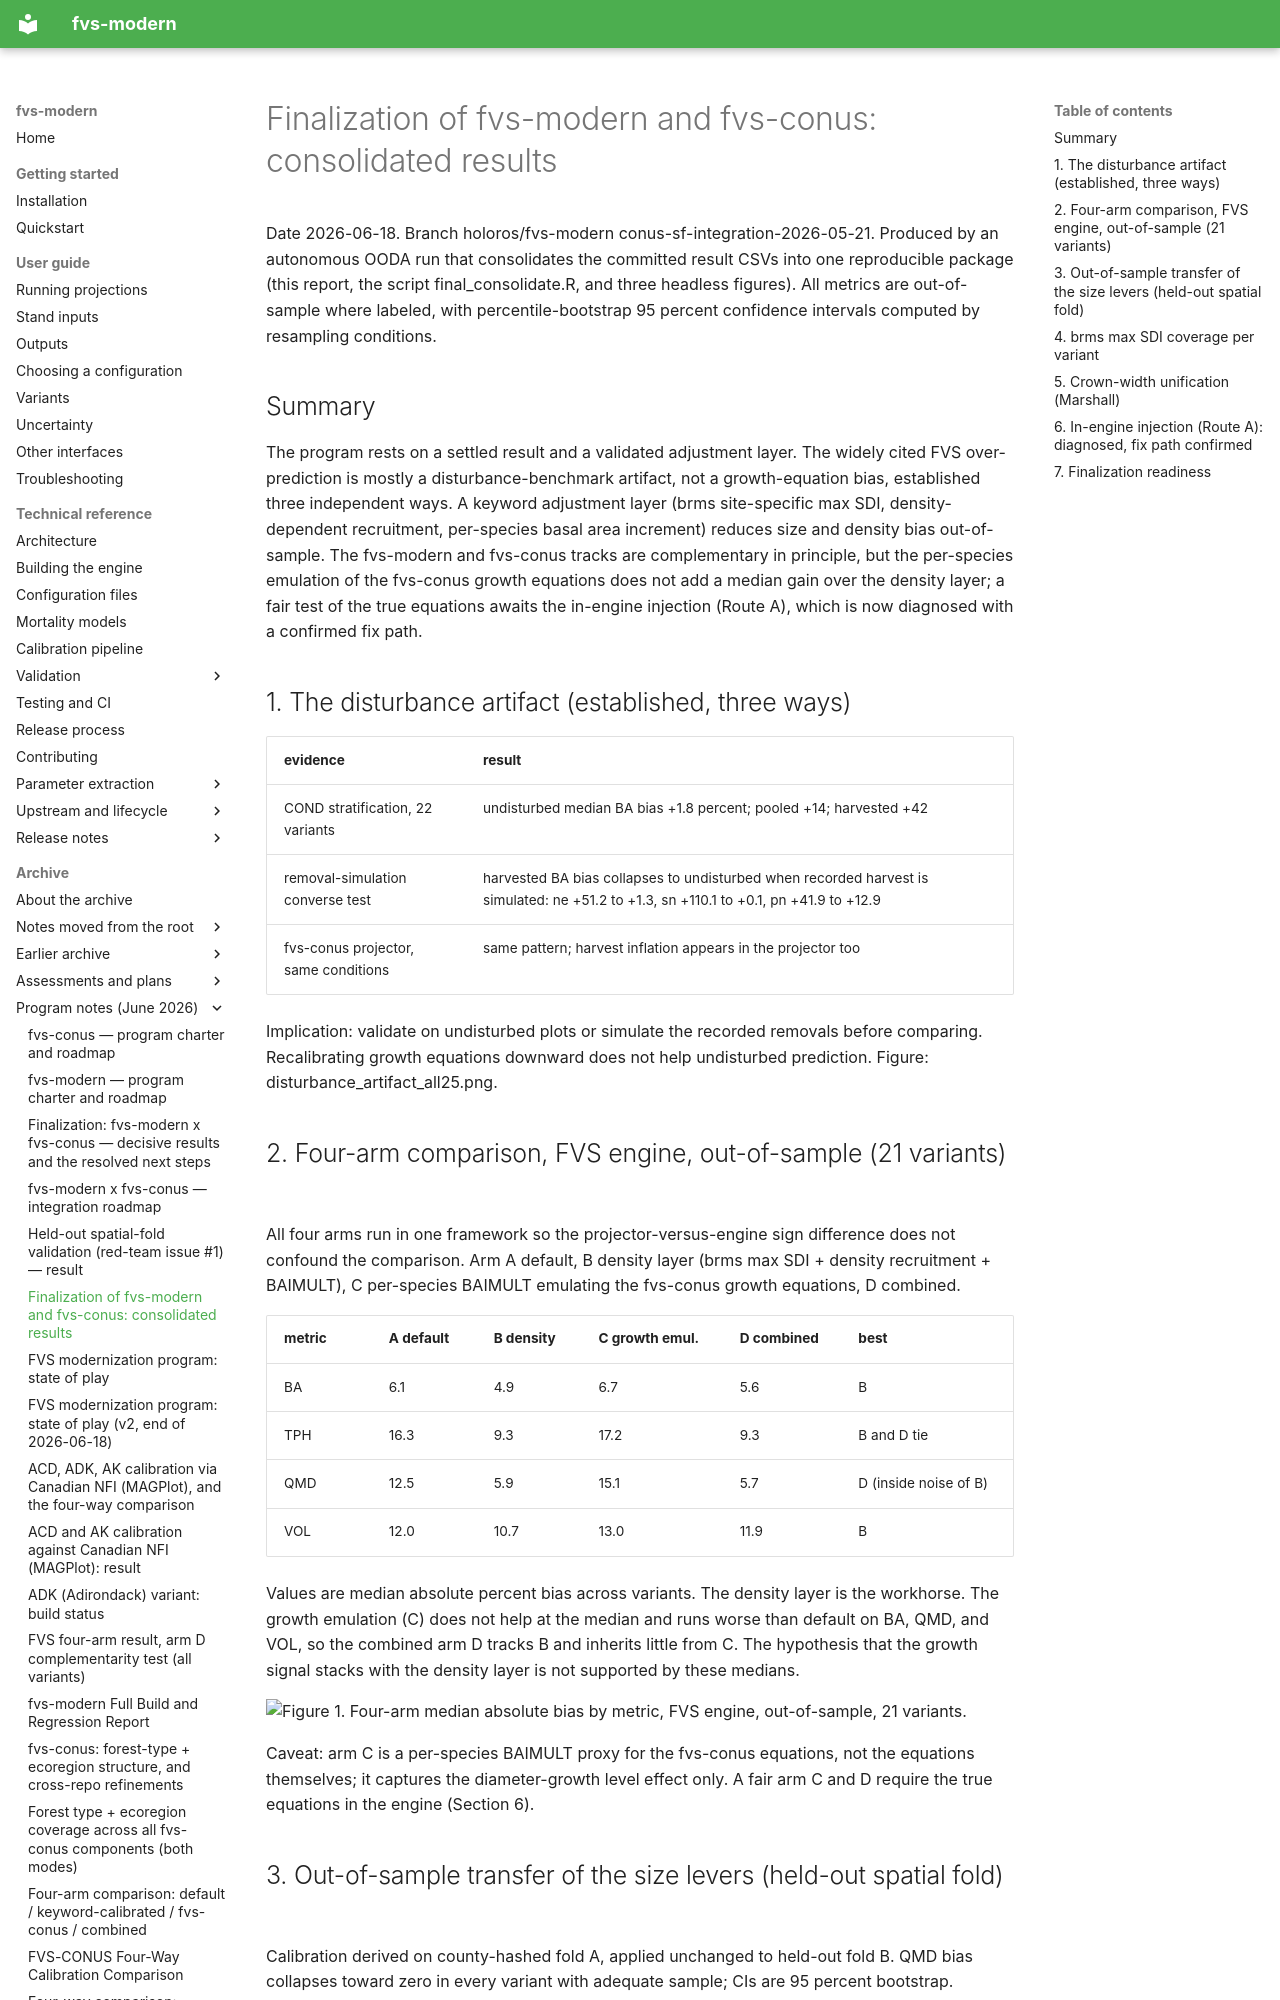

repository: advanced-forestry-systems/fvs-modern · page: program/20260618_FINALIZATION_report/index.html · generator: mkdocs

# Finalization of fvs-modern and fvs-conus: consolidated results

Date 2026-06-18. Branch holoros/fvs-modern conus-sf-integration-2026-05-21. Produced by an autonomous OODA
run that consolidates the committed result CSVs into one reproducible package (this report, the script
final_consolidate.R, and three headless figures). All metrics are out-of-sample where labeled, with
percentile-bootstrap 95 percent confidence intervals computed by resampling conditions.

## Summary

The program rests on a settled result and a validated adjustment layer. The widely cited FVS
over-prediction is mostly a disturbance-benchmark artifact, not a growth-equation bias, established three
independent ways. A keyword adjustment layer (brms site-specific max SDI, density-dependent recruitment,
per-species basal area increment) reduces size and density bias out-of-sample. The fvs-modern and
fvs-conus tracks are complementary in principle, but the per-species emulation of the fvs-conus growth
equations does not add a median gain over the density layer; a fair test of the true equations awaits the
in-engine injection (Route A), which is now diagnosed with a confirmed fix path.

## 1. The disturbance artifact (established, three ways)

| evidence | result |
|---|---|
| COND stratification, 22 variants | undisturbed median BA bias +1.8 percent; pooled +14; harvested +42 |
| removal-simulation converse test | harvested BA bias collapses to undisturbed when recorded harvest is simulated: ne +51.2 to +1.3, sn +110.1 to +0.1, pn +41.9 to +12.9 |
| fvs-conus projector, same conditions | same pattern; harvest inflation appears in the projector too |

Implication: validate on undisturbed plots or simulate the recorded removals before comparing.
Recalibrating growth equations downward does not help undisturbed prediction. Figure: disturbance_artifact_all25.png.

## 2. Four-arm comparison, FVS engine, out-of-sample (21 variants)

All four arms run in one framework so the projector-versus-engine sign difference does not confound the
comparison. Arm A default, B density layer (brms max SDI + density recruitment + BAIMULT), C per-species
BAIMULT emulating the fvs-conus growth equations, D combined.

| metric | A default | B density | C growth emul. | D combined | best |
|---|---|---|---|---|---|
| BA  | 6.1 | 4.9 | 6.7 | 5.6 | B |
| TPH | 16.3 | 9.3 | 17.2 | 9.3 | B and D tie |
| QMD | 12.5 | 5.9 | 15.1 | 5.7 | D (inside noise of B) |
| VOL | 12.0 | 10.7 | 13.0 | 11.9 | B |

Values are median absolute percent bias across variants. The density layer is the workhorse. The growth
emulation (C) does not help at the median and runs worse than default on BA, QMD, and VOL, so the combined
arm D tracks B and inherits little from C. The hypothesis that the growth signal stacks with the density
layer is not supported by these medians.

![Figure 1. Four-arm median absolute bias by metric, FVS engine, out-of-sample, 21 variants.](https://raw.githubusercontent.com/advanced-forestry-systems/fvs-modern/main/diagnostics_2026-06-16/fig_fourarm_byarm.png)

Caveat: arm C is a per-species BAIMULT proxy for the fvs-conus equations, not the equations themselves; it
captures the diameter-growth level effect only. A fair arm C and D require the true equations in the
engine (Section 6).
